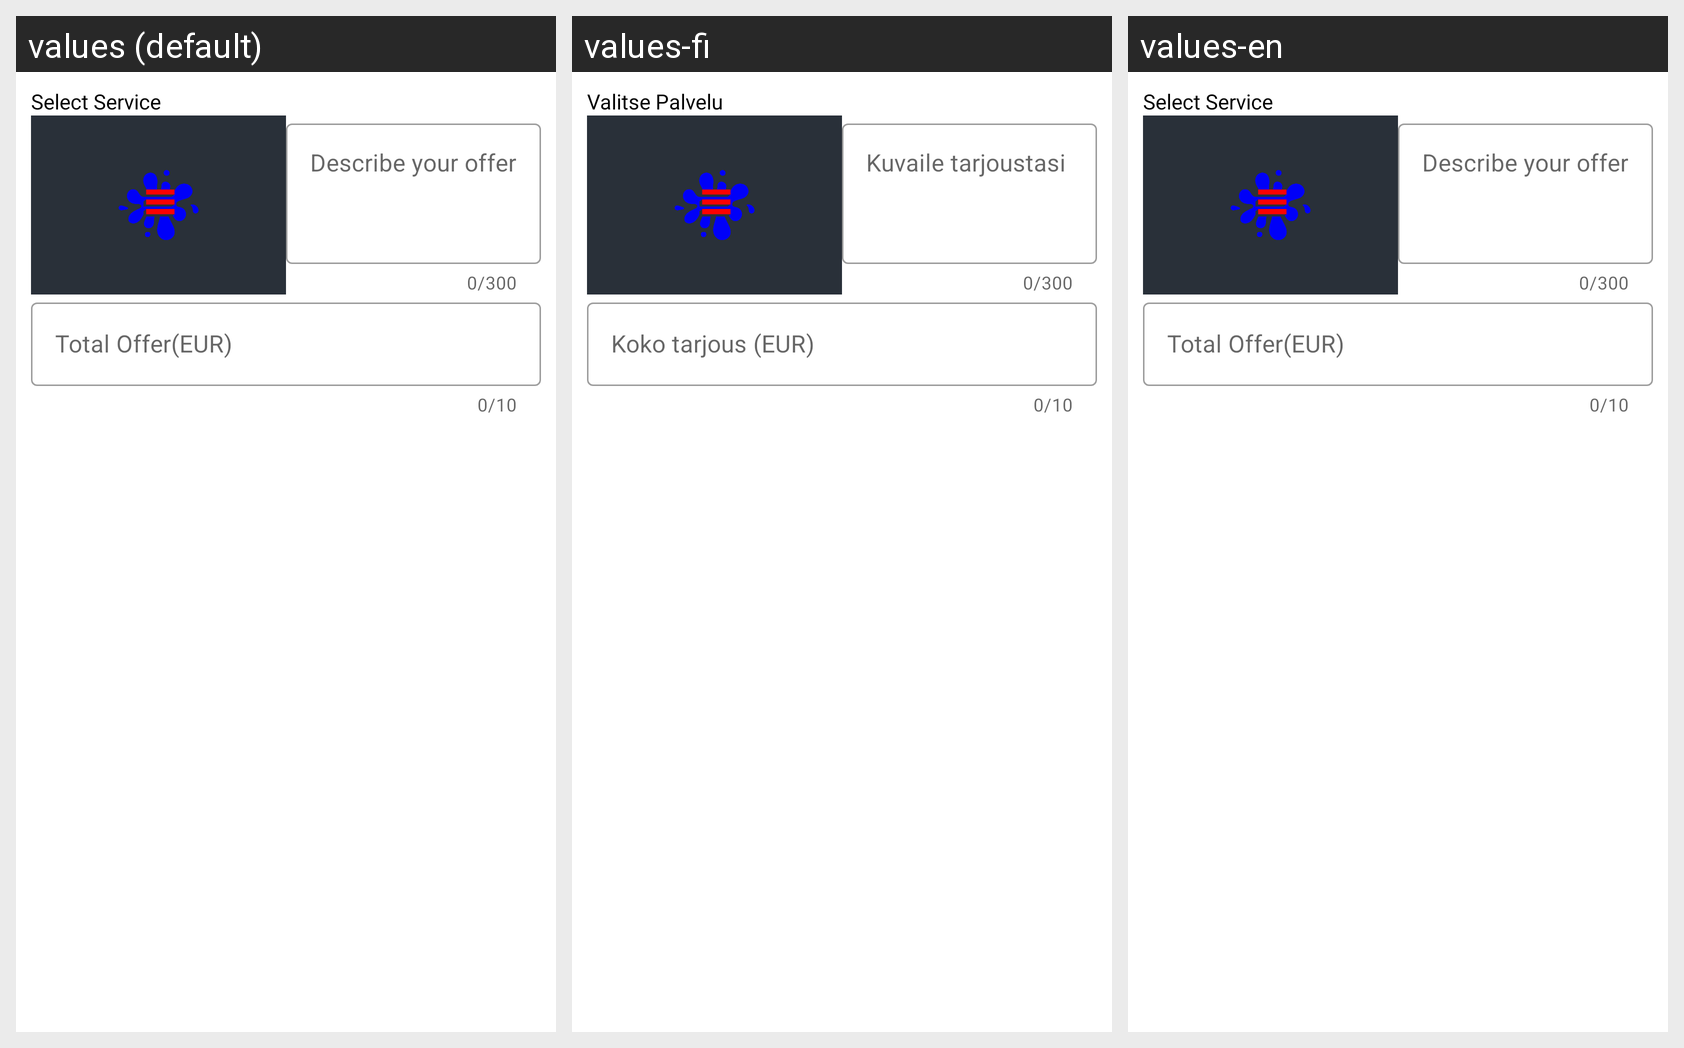

For this localized Android screen grid, give each drawn string resource with its value in every locale shown.
Android screen res/layout/create_offer_bottom_sheet.xml rendered under 3 locales, left to right: values (default), values-fi, values-en. Device: Nexus 5 (rendered at 1080×1920; each locale shown at half size, 540×960, under a caption strip naming it); theme AppTheme.
Strings drawn on this screen, with the default value and each locale's value (text and hints the layout hard-codes, and strings that could not be matched under every locale, appear in the picture but are not listed):

str_select_service
  values: Select Service
  values-fi: Valitse Palvelu
  values-en: Select Service

str_describe_your_offer
  values: Describe your offer
  values-fi: Kuvaile tarjoustasi
  values-en: Describe your offer

str_total_offer_dollars
  values: Total Offer(EUR)
  values-fi: Koko tarjous (EUR)
  values-en: Total Offer(EUR)
